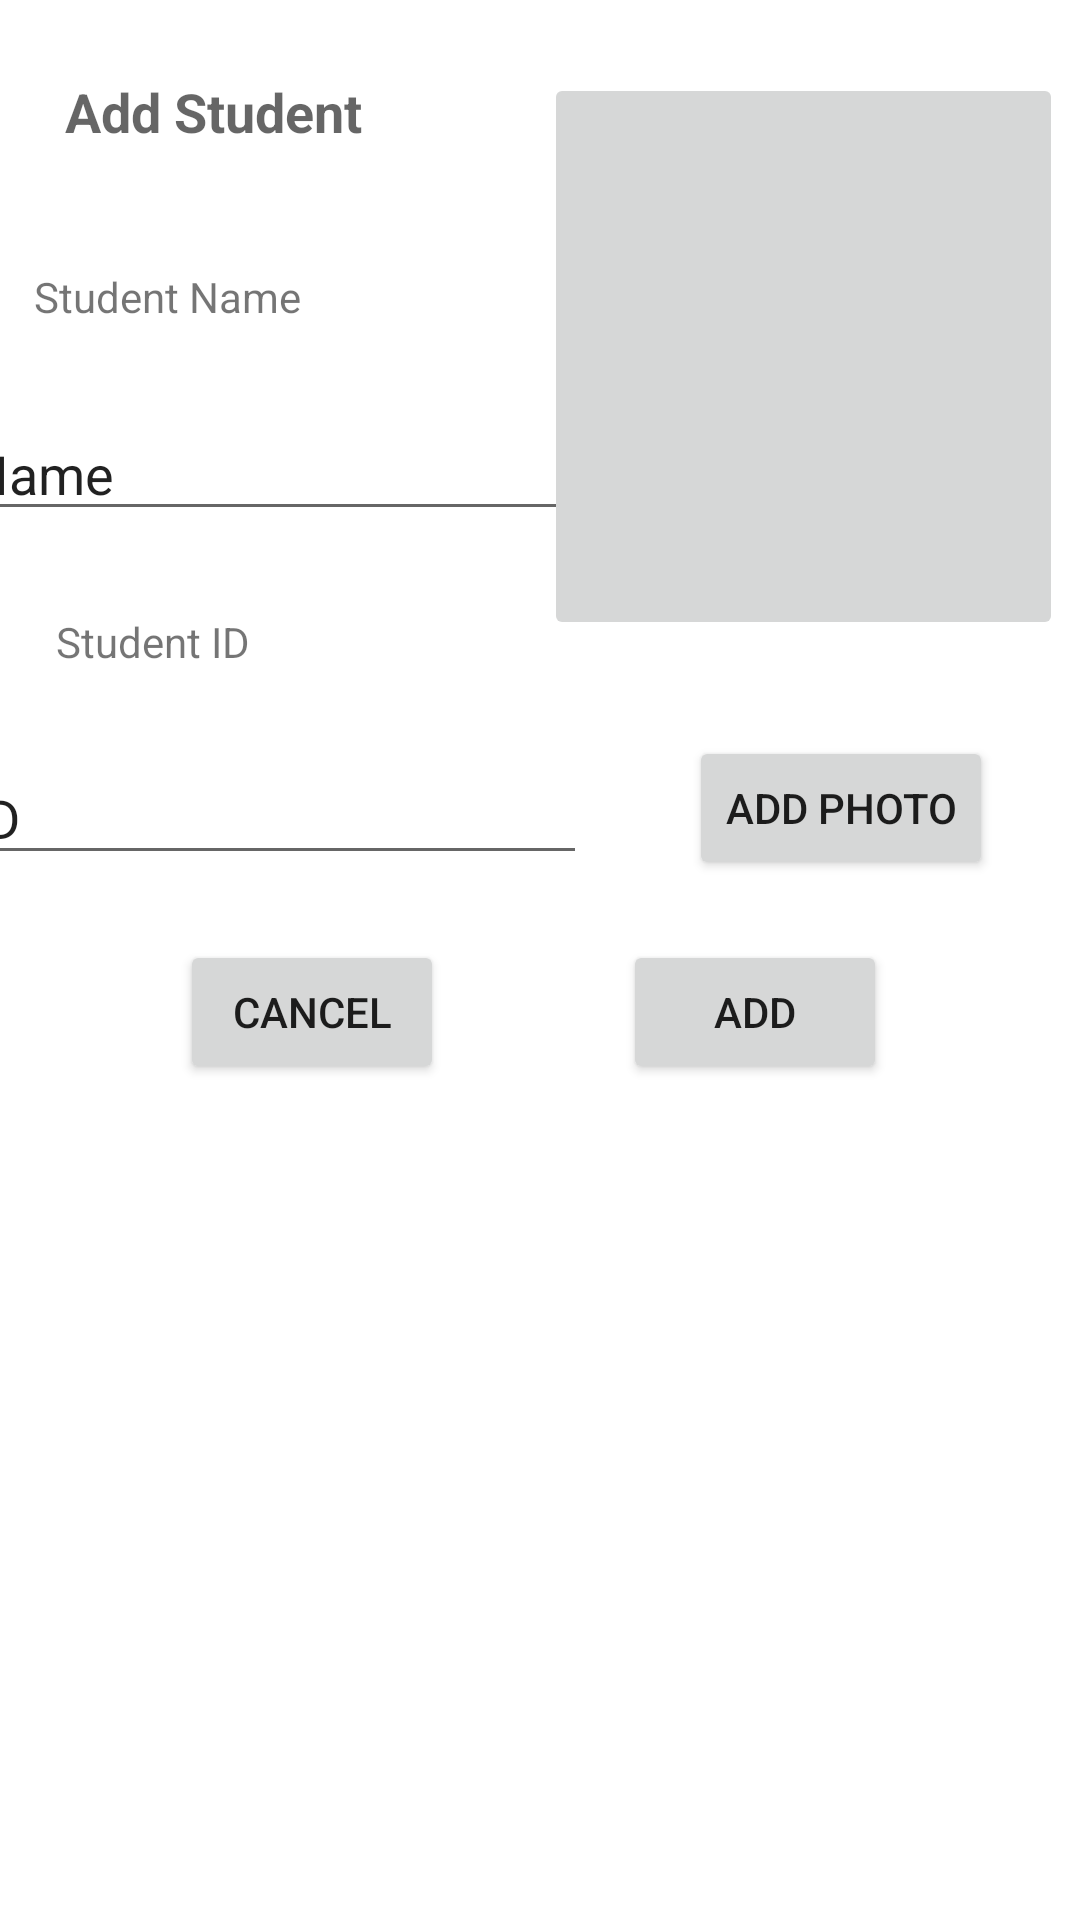

Write the Android layout XML for this screen, with the resource values it uses.
<!-- AndroidManifest.xml: application theme Theme.Tutorial04_Final -->
<!-- res/layout/activity_add_student.xml -->
<?xml version="1.0" encoding="utf-8"?>
<androidx.constraintlayout.widget.ConstraintLayout
    xmlns:android="http://schemas.android.com/apk/res/android"
    xmlns:app="http://schemas.android.com/apk/res-auto"
    xmlns:tools="http://schemas.android.com/tools"
    android:layout_width="match_parent"
    android:layout_height="match_parent">

    <TextView
        android:id="@+id/textView"
        android:layout_width="149dp"
        android:layout_height="31dp"
        android:text="Add Student"
        android:textAppearance="@style/TextAppearance.AppCompat.Medium"
        android:textStyle="bold"
        app:layout_constraintBottom_toBottomOf="parent"
        app:layout_constraintEnd_toEndOf="parent"
        app:layout_constraintHorizontal_bias="0.103"
        app:layout_constraintStart_toStartOf="parent"
        app:layout_constraintTop_toTopOf="parent"
        app:layout_constraintVertical_bias="0.041" />

    <TextView
        android:id="@+id/textView4"
        android:layout_width="wrap_content"
        android:layout_height="wrap_content"
        android:layout_marginTop="24dp"
        android:text="Student Name"
        app:layout_constraintBottom_toBottomOf="parent"
        app:layout_constraintEnd_toStartOf="@+id/imageView"
        app:layout_constraintHorizontal_bias="0.121"
        app:layout_constraintStart_toStartOf="parent"
        app:layout_constraintTop_toBottomOf="@+id/textView"
        app:layout_constraintVertical_bias="0.017" />

    <TextView
        android:id="@+id/textView5"
        android:layout_width="wrap_content"
        android:layout_height="wrap_content"
        android:text="Student ID"
        app:layout_constraintBottom_toBottomOf="parent"
        app:layout_constraintEnd_toStartOf="@+id/imageView"
        app:layout_constraintHorizontal_bias="0.161"
        app:layout_constraintStart_toStartOf="parent"
        app:layout_constraintTop_toBottomOf="@+id/textView4"
        app:layout_constraintVertical_bias="0.187" />

    <EditText
        android:id="@+id/SName"
        android:layout_width="wrap_content"
        android:layout_height="wrap_content"
        android:ems="10"
        android:inputType="textPersonName"
        android:text="Name"
        app:layout_constraintBottom_toTopOf="@+id/textView5"
        app:layout_constraintEnd_toStartOf="@+id/imageView"
        app:layout_constraintStart_toStartOf="parent"
        app:layout_constraintTop_toBottomOf="@+id/textView4" />

    <EditText
        android:id="@+id/SID"
        android:layout_width="wrap_content"
        android:layout_height="wrap_content"
        android:ems="10"
        android:inputType="number"
        android:text="ID"
        app:layout_constraintBottom_toBottomOf="parent"
        app:layout_constraintEnd_toStartOf="@+id/imageView"
        app:layout_constraintStart_toStartOf="parent"
        app:layout_constraintTop_toBottomOf="@+id/textView5"
        app:layout_constraintVertical_bias="0.072" />

    <Button
        android:id="@+id/buttonAdd"
        android:layout_width="wrap_content"
        android:layout_height="wrap_content"
        android:text="Add"
        app:layout_constraintBottom_toBottomOf="parent"
        app:layout_constraintEnd_toEndOf="parent"
        app:layout_constraintHorizontal_bias="0.764"
        app:layout_constraintStart_toStartOf="parent"
        app:layout_constraintTop_toBottomOf="@+id/SID"
        app:layout_constraintVertical_bias="0.072" />

    <ImageButton
        android:id="@+id/imageView"
        android:layout_width="173dp"
        android:layout_height="189dp"
        app:layout_constraintBottom_toBottomOf="parent"
        app:layout_constraintEnd_toEndOf="parent"
        app:layout_constraintHorizontal_bias="0.659"
        app:layout_constraintStart_toEndOf="@+id/textView"
        app:layout_constraintTop_toTopOf="parent"
        app:layout_constraintVertical_bias="0.054"
        tools:src="@tools:sample/avatars" />

    <Button
        android:id="@+id/btnPhoto1"
        android:layout_width="wrap_content"
        android:layout_height="wrap_content"
        android:layout_marginTop="32dp"
        android:text="Add photo"
        app:layout_constraintBottom_toTopOf="@+id/buttonAdd"
        app:layout_constraintEnd_toEndOf="parent"
        app:layout_constraintHorizontal_bias="0.538"
        app:layout_constraintStart_toEndOf="@+id/SID"
        app:layout_constraintTop_toBottomOf="@+id/imageView"
        app:layout_constraintVertical_bias="0.0" />

    <Button
        android:id="@+id/button4"
        android:layout_width="wrap_content"
        android:layout_height="wrap_content"
        android:text="CANCEL"
        app:layout_constraintBottom_toBottomOf="@+id/buttonAdd"
        app:layout_constraintEnd_toStartOf="@+id/buttonAdd"
        app:layout_constraintStart_toStartOf="parent"
        app:layout_constraintTop_toTopOf="@+id/buttonAdd" />
</androidx.constraintlayout.widget.ConstraintLayout>
<!-- resources referenced by this layout -->
<resources>
  <style name="Theme.Tutorial04_Final" parent="Theme.MaterialComponents.DayNight.DarkActionBar">
          
          <item name="colorPrimary">@color/purple_500</item>
          <item name="colorPrimaryVariant">@color/purple_700</item>
          <item name="colorOnPrimary">@color/white</item>
          
          <item name="colorSecondary">@color/teal_200</item>
          <item name="colorSecondaryVariant">@color/teal_700</item>
          <item name="colorOnSecondary">@color/black</item>
          
          <item name="android:statusBarColor" tools:targetApi="l">?attr/colorPrimaryVariant</item>
          
      </style>
  <!-- not gathered from this repository: default colours our renderer supplied (Android Studio template values) -->
  <color name="purple_500">#FF6200EE</color>
  <color name="purple_700">#FF3700B3</color>
  <color name="teal_200">#FF03DAC5</color>
  <color name="teal_700">#FF018786</color>
  <color name="black">#FF000000</color>
  <color name="white">#FFFFFFFF</color>
</resources>
